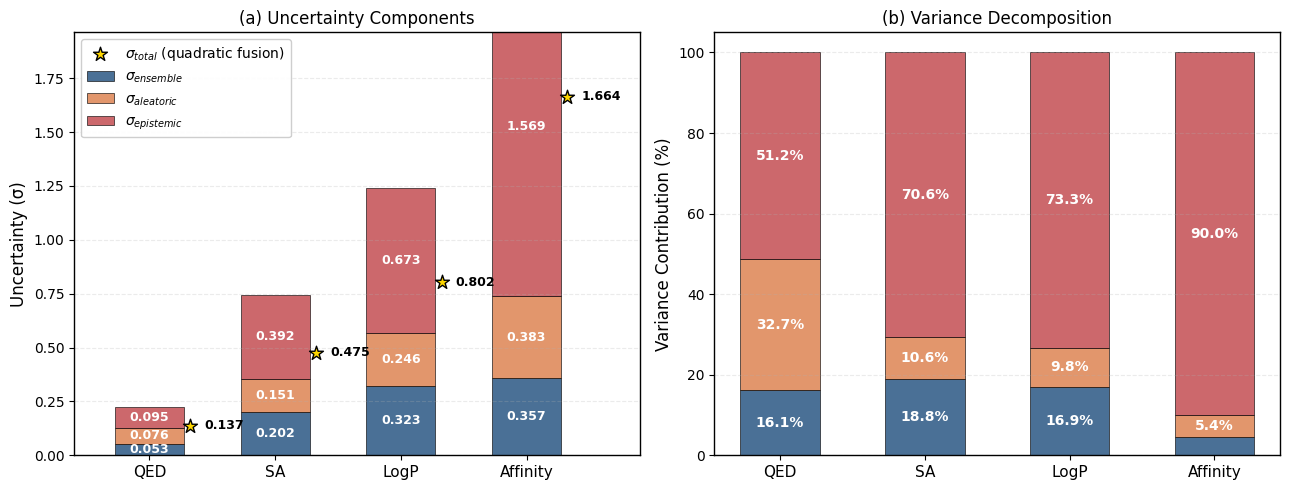

Write Python code to recreate this figure.
"""
Figure B: Stacked bar chart of uncertainty decomposition.
"""
import os
import numpy as np
import matplotlib.pyplot as plt
import matplotlib as mpl

mpl.rcParams['font.family'] = 'DejaVu Sans'

properties = ['QED', 'SA', 'LogP', 'Affinity']
sigma_ens = np.array([0.0531, 0.2023, 0.3232, 0.3569])
sigma_ale = np.array([0.0757, 0.1515, 0.2462, 0.3829])
sigma_epi = np.array([0.0947, 0.3920, 0.6732, 1.5689])
sigma_total = np.array([0.1368, 0.4752, 0.8024, 1.6638])

variances = np.array([sigma_ens**2, sigma_ale**2, sigma_epi**2])
total_var = variances.sum(axis=0)
contrib_pct = variances / total_var * 100

fig, (ax1, ax2) = plt.subplots(1, 2, figsize=(13, 5))

x = np.arange(len(properties))
colors = ['#2a5784', '#dd8452', '#c44e52']
labels = [r'$\sigma_{ensemble}$', r'$\sigma_{aleatoric}$', r'$\sigma_{epistemic}$']

# ============ Left ============
bottom = np.zeros(len(properties))
bar_width = 0.55
for vals, c, lbl in zip([sigma_ens, sigma_ale, sigma_epi], colors, labels):
    ax1.bar(x, vals, bar_width, bottom=bottom, color=c, edgecolor='black',
            linewidth=0.5, alpha=0.85, label=lbl)
    for j, (v, b) in enumerate(zip(vals, bottom)):
        if v > 0.05:
            ax1.text(j, b + v / 2, f'{v:.3f}', ha='center', va='center',
                     fontsize=9, color='white', fontweight='bold')
    bottom += vals

star_x_offset = bar_width / 2 + 0.05
for xi, st in zip(x, sigma_total):
    ax1.scatter(xi + star_x_offset, st, color='gold', s=110, marker='*',
                edgecolor='black', linewidth=1.0, zorder=10)
    ax1.annotate(f'{st:.3f}',
                 xy=(xi + star_x_offset, st),
                 xytext=(10, 0),
                 textcoords='offset points',
                 ha='left', va='center',
                 fontsize=9, color='black', fontweight='bold')

ax1.scatter([], [], color='gold', s=110, marker='*',
            edgecolor='black', linewidth=1.0,
            label=r'$\sigma_{total}$ (quadratic fusion)')

ax1.set_xticks(x)
ax1.set_xticklabels(properties, fontsize=11)
ax1.set_ylabel('Uncertainty (σ)', fontsize=12)
ax1.set_title('(a) Uncertainty Components', fontsize=12)
ax1.legend(loc='upper left', fontsize=10, framealpha=0.95)
ax1.grid(True, axis='y', alpha=0.25, linestyle='--')

# === 关键修改：4 边框全显示 ===
for spine in ax1.spines.values():
    spine.set_visible(True)
    spine.set_linewidth(1.0)
    spine.set_color('black')

ax1.set_ylim(0, max(sigma_total) * 1.18)
ax1.set_xlim(-0.6, len(properties) - 0.1)

# ============ Right ============
bottom = np.zeros(len(properties))
for pct, c, lbl in zip(contrib_pct, colors, labels):
    ax2.bar(x, pct, bar_width, bottom=bottom, color=c, edgecolor='black',
            linewidth=0.5, alpha=0.85, label=lbl)
    for j, (p, b) in enumerate(zip(pct, bottom)):
        if p > 5:
            ax2.text(j, b + p / 2, f'{p:.1f}%', ha='center', va='center',
                     fontsize=10, color='white', fontweight='bold')
    bottom += pct

ax2.set_xticks(x)
ax2.set_xticklabels(properties, fontsize=11)
ax2.set_ylabel('Variance Contribution (%)', fontsize=12)
ax2.set_title('(b) Variance Decomposition', fontsize=12)
ax2.set_ylim(0, 105)
ax2.grid(True, axis='y', alpha=0.25, linestyle='--')

# === 关键修改：4 边框全显示 ===
for spine in ax2.spines.values():
    spine.set_visible(True)
    spine.set_linewidth(1.0)
    spine.set_color('black')

plt.tight_layout()
os.makedirs('figures', exist_ok=True)
plt.savefig('figures/figB_uncertainty_decomposition.pdf', dpi=300, bbox_inches='tight')
plt.savefig('figures/figB_uncertainty_decomposition.png', dpi=300, bbox_inches='tight')
print("✓ Saved figB with full borders")
